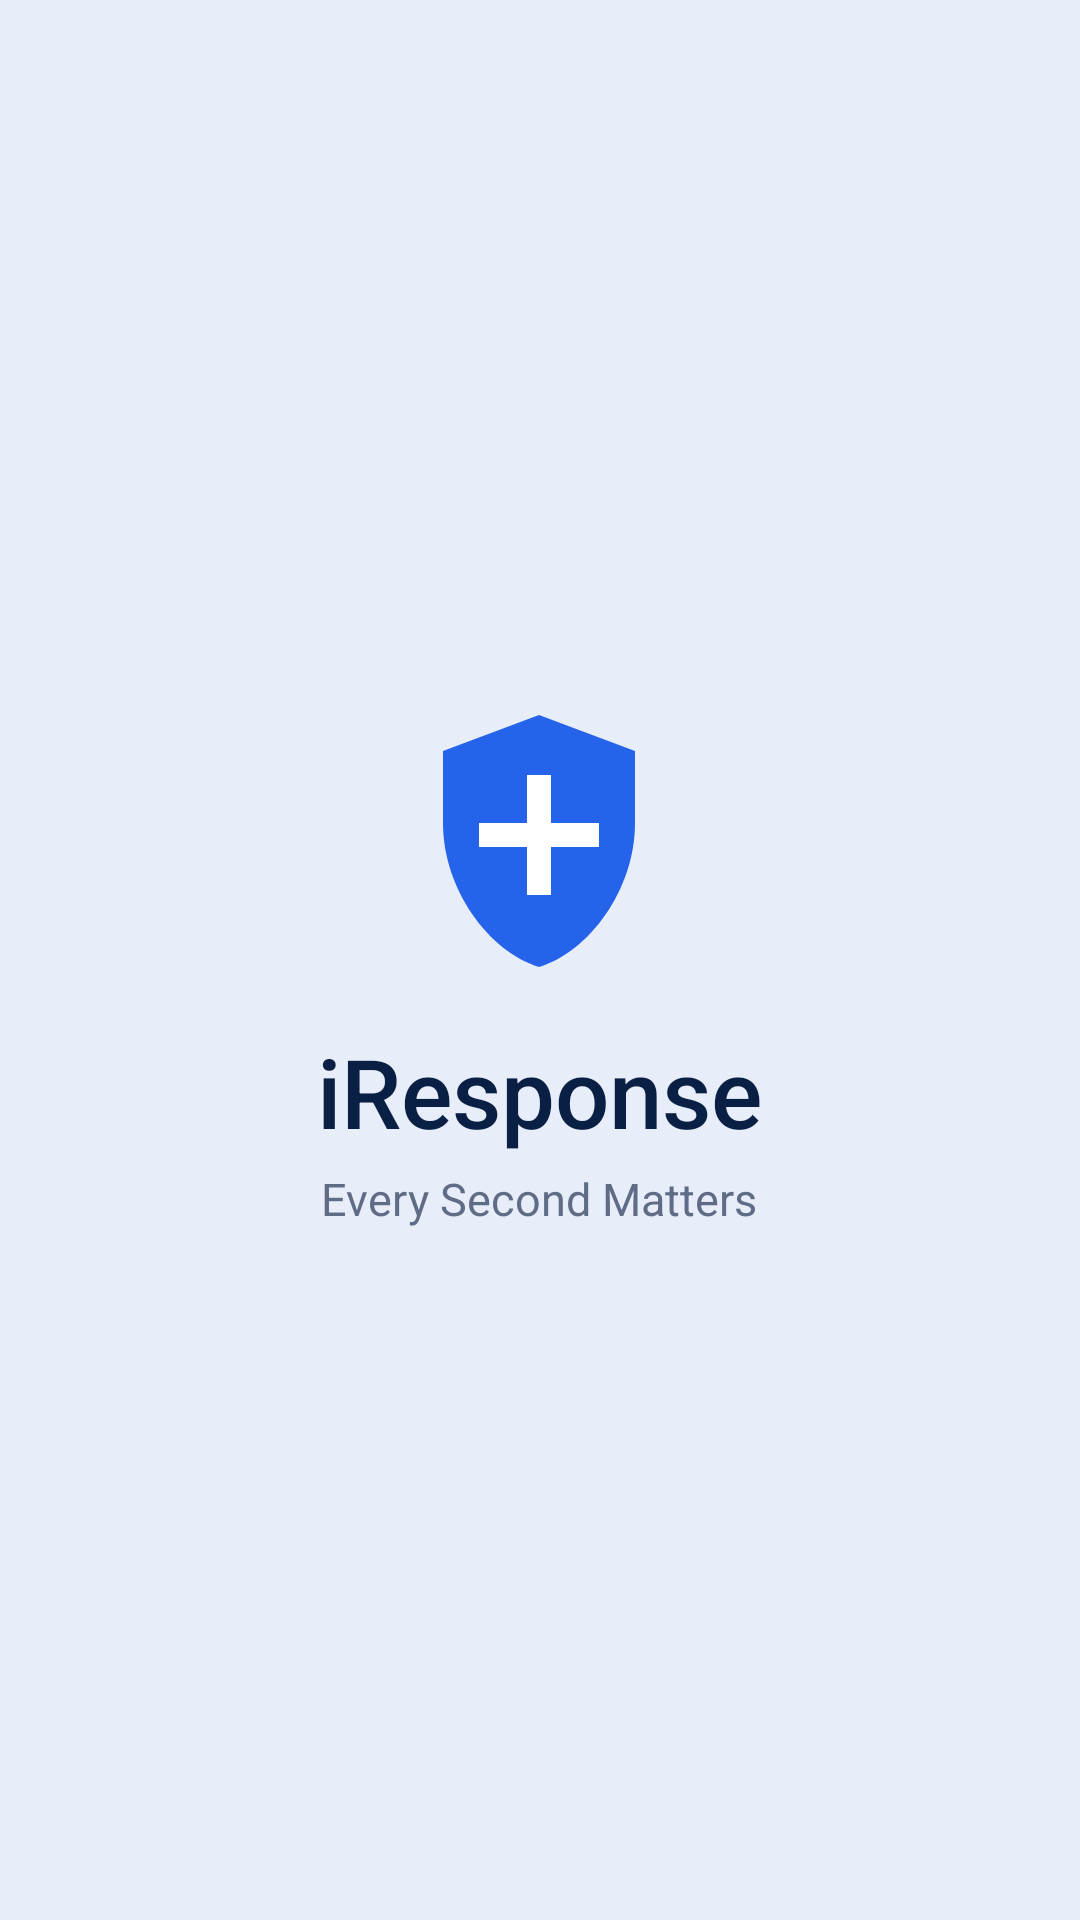

Here is an Android app screen rendered from its layout file. Give the layout XML and the strings, colors and styles it references.
<!-- AndroidManifest.xml: application theme Theme.RescueLink -->
<!-- res/layout/activity_main.xml -->
<?xml version="1.0" encoding="utf-8"?>
<FrameLayout xmlns:android="http://schemas.android.com/apk/res/android"
    android:layout_width="match_parent"
    android:layout_height="match_parent"
    android:background="?attr/rlPale">

    <LinearLayout
        android:id="@+id/splash_content"
        android:layout_width="wrap_content"
        android:layout_height="wrap_content"
        android:layout_gravity="center"
        android:gravity="center_horizontal"
        android:orientation="vertical">

        <ImageView
            android:layout_width="96dp"
            android:layout_height="96dp"
            android:contentDescription="@string/app_name"
            android:src="@drawable/ic_shield_cross" />

        <TextView
            android:layout_width="wrap_content"
            android:layout_height="wrap_content"
            android:layout_marginTop="16dp"
            android:fontFamily="sans-serif-medium"
            android:text="@string/app_name"
            android:textColor="?attr/rlPrimary"
            android:textSize="32sp" />

        <TextView
            android:layout_width="wrap_content"
            android:layout_height="wrap_content"
            android:layout_marginTop="4dp"
            android:text="@string/tagline"
            android:textColor="@color/text_secondary"
            android:textSize="15sp" />
    </LinearLayout>
</FrameLayout>
<!-- resources referenced by this layout -->
<resources>
  <color name="text_secondary">#5F6C86</color>
  <!-- drawable ic_shield_cross (drawable) -->
  <vector xmlns:android="http://schemas.android.com/apk/res/android"
      android:width="96dp" android:height="96dp"
      android:viewportWidth="24" android:viewportHeight="24">
      <path android:fillColor="#2563EB"
          android:pathData="M12,2L4,5v6c0,5.55 3.84,10.74 8,12 4.16,-1.26 8,-6.45 8,-12V5L12,2z" />
      <path android:fillColor="#FFFFFF"
          android:pathData="M11,7h2v4h4v2h-4v4h-2v-4H7v-2h4z" />
  </vector>
  <string name="app_name">iResponse</string>
  <string name="tagline">Every Second Matters</string>
  <color name="navy">#0A1F44</color>
  <color name="secondary_blue">#2563EB</color>
  <color name="primary_container">#DCE6FA</color>
  <color name="secondary_container">#E0EAFF</color>
  <color name="pale_blue">#E8EEF9</color>
  <color name="hero_start">#0A1F44</color>
  <color name="hero_end">#1A4B9B</color>
  <color name="white">#FFFFFF</color>
  <color name="surface">#FFFFFF</color>
  <color name="text_main">#0B1B3A</color>
  <color name="surface_variant">#EEF2FA</color>
  <color name="border">#E1E6F0</color>
  <color name="critical">#D92D20</color>
  <color name="background">#F3F5FA</color>
  <style name="Animation.RescueLink.Window" parent="@android:style/Animation.Activity">
          <item name="android:activityOpenEnterAnimation">@anim/screen_enter</item>
          <item name="android:activityOpenExitAnimation">@anim/screen_exit</item>
          <item name="android:activityCloseEnterAnimation">@anim/screen_pop_enter</item>
          <item name="android:activityCloseExitAnimation">@anim/screen_pop_exit</item>
      </style>
  <style name="Widget.RescueLink.Card" parent="Widget.Material3.CardView.Outlined">
          <item name="cardCornerRadius">@dimen/radius_card</item>
          <item name="cardElevation">0dp</item>
          <item name="cardBackgroundColor">@color/surface</item>
          <item name="strokeColor">@color/border</item>
          <item name="strokeWidth">1dp</item>
          <item name="rippleColor">?attr/rlPrimaryContainer</item>
      </style>
  <style name="ShapeAppearance.RescueLink.Small" parent="ShapeAppearance.Material3.SmallComponent">
          <item name="cornerFamily">rounded</item>
          <item name="cornerSize">@dimen/radius_input</item>
      </style>
  <style name="ShapeAppearance.RescueLink.Medium" parent="ShapeAppearance.Material3.MediumComponent">
          <item name="cornerFamily">rounded</item>
          <item name="cornerSize">@dimen/radius_card</item>
      </style>
  <style name="ThemeOverlay.RescueLink.BottomSheet" parent="ThemeOverlay.Material3.BottomSheetDialog">
          <item name="bottomSheetStyle">@style/Widget.RescueLink.BottomSheet</item>
      </style>
  <style name="ThemeOverlay.RescueLink.Dialog" parent="ThemeOverlay.Material3.MaterialAlertDialog">
          <item name="android:windowAnimationStyle">@style/Animation.RescueLink.Dialog</item>
      </style>
  <dimen name="radius_card">12dp</dimen>
  <dimen name="radius_input">10dp</dimen>
  <style name="Widget.RescueLink.BottomSheet" parent="Widget.Material3.BottomSheet">
          <item name="backgroundTint">@color/surface</item>
          <item name="shapeAppearanceOverlay">@style/ShapeAppearance.RescueLink.Sheet</item>
      </style>
  <style name="Animation.RescueLink.Dialog" parent="@android:style/Animation.Dialog">
          <item name="android:windowEnterAnimation">@anim/dialog_in</item>
          <item name="android:windowExitAnimation">@anim/dialog_out</item>
      </style>
  <style name="ShapeAppearance.RescueLink.Sheet" parent="">
          <item name="cornerFamilyTopLeft">rounded</item>
          <item name="cornerFamilyTopRight">rounded</item>
          <item name="cornerSizeTopLeft">28dp</item>
          <item name="cornerSizeTopRight">28dp</item>
          <item name="cornerSizeBottomLeft">0dp</item>
          <item name="cornerSizeBottomRight">0dp</item>
      </style>
</resources>
